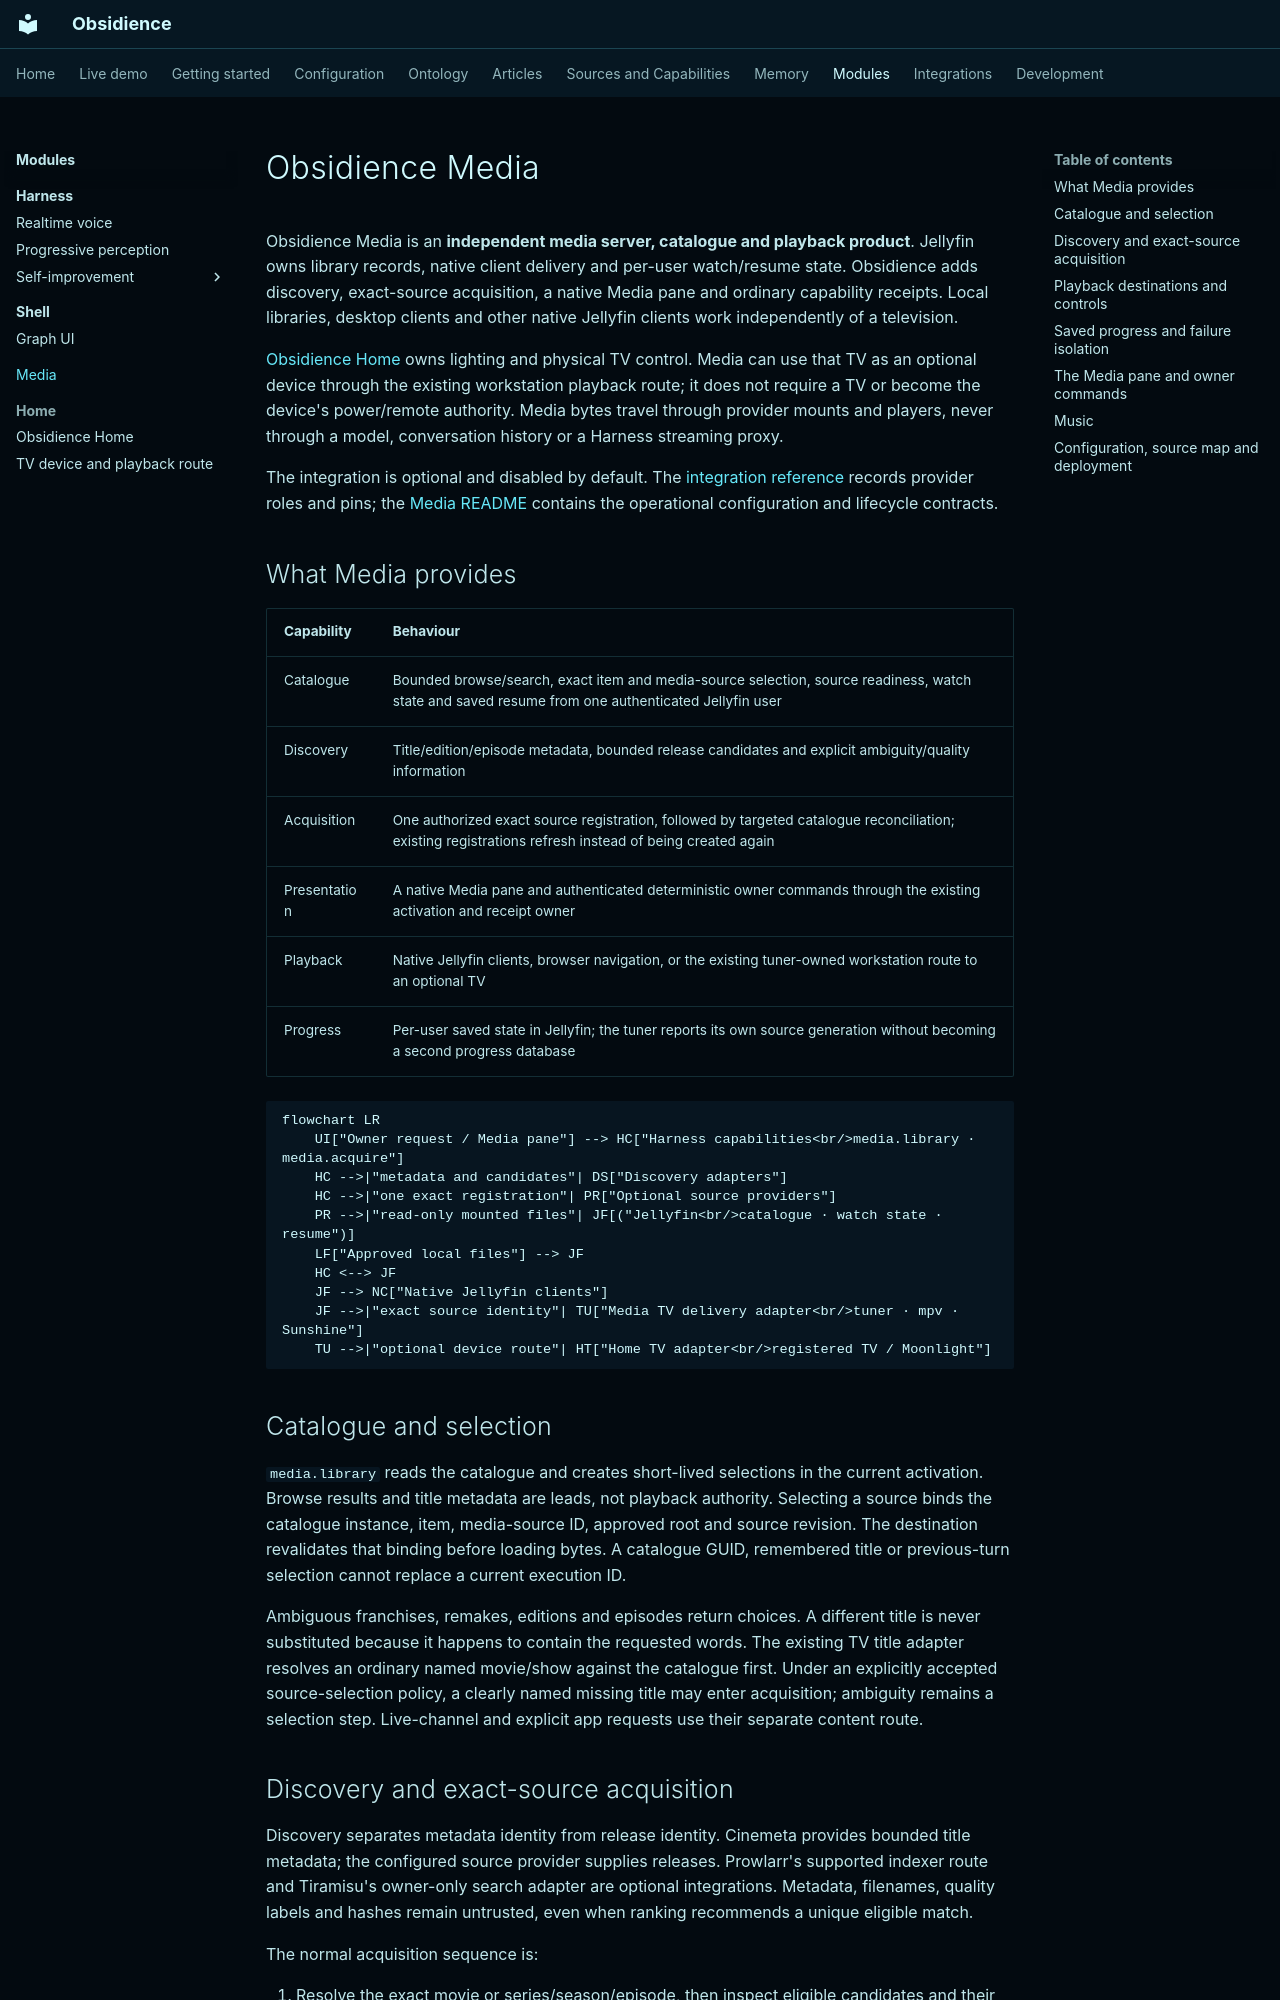

repository: Resource-Hacker/obsidience · page: modules/media/index.html · generator: mkdocs

# Obsidience Media

Obsidience Media is an **independent media server, catalogue and playback
product**. Jellyfin owns library records, native client delivery and per-user
watch/resume state. Obsidience adds discovery, exact-source acquisition, a native
Media pane and ordinary capability receipts. Local libraries, desktop clients
and other native Jellyfin clients work independently of a television.

[Obsidience Home](home.md) owns lighting and physical TV control. Media can use
that TV as an optional device through the existing workstation playback route;
it does not require a TV or become the device's power/remote authority.
Media bytes travel through provider mounts and players, never through a model,
conversation history or a Harness streaming proxy.

The integration is optional and disabled by default. The
[integration reference](../integrations/media.md) records provider roles and
pins; the [Media README](https://github.com/Resource-Hacker/obsidience/blob/main/obsidience/media/README.md)
contains the operational configuration and lifecycle contracts.

## What Media provides

| Capability | Behaviour |
| --- | --- |
| Catalogue | Bounded browse/search, exact item and media-source selection, source readiness, watch state and saved resume from one authenticated Jellyfin user |
| Discovery | Title/edition/episode metadata, bounded release candidates and explicit ambiguity/quality information |
| Acquisition | One authorized exact source registration, followed by targeted catalogue reconciliation; existing registrations refresh instead of being created again |
| Presentation | A native Media pane and authenticated deterministic owner commands through the existing activation and receipt owner |
| Playback | Native Jellyfin clients, browser navigation, or the existing tuner-owned workstation route to an optional TV |
| Progress | Per-user saved state in Jellyfin; the tuner reports its own source generation without becoming a second progress database |

```mermaid
flowchart LR
    UI["Owner request / Media pane"] --> HC["Harness capabilities<br/>media.library · media.acquire"]
    HC -->|"metadata and candidates"| DS["Discovery adapters"]
    HC -->|"one exact registration"| PR["Optional source providers"]
    PR -->|"read-only mounted files"| JF[("Jellyfin<br/>catalogue · watch state · resume")]
    LF["Approved local files"] --> JF
    HC <--> JF
    JF --> NC["Native Jellyfin clients"]
    JF -->|"exact source identity"| TU["Media TV delivery adapter<br/>tuner · mpv · Sunshine"]
    TU -->|"optional device route"| HT["Home TV adapter<br/>registered TV / Moonlight"]
```

## Catalogue and selection

`media.library` reads the catalogue and creates short-lived selections in the
current activation. Browse results and title metadata are leads, not playback
authority. Selecting a source binds the catalogue instance, item, media-source
ID, approved root and source revision. The destination revalidates that binding
before loading bytes. A catalogue GUID, remembered title or previous-turn
selection cannot replace a current execution ID.

Ambiguous franchises, remakes, editions and episodes return choices. A different
title is never substituted because it happens to contain the requested words.
The existing TV title adapter resolves an ordinary named movie/show against the
catalogue first. Under an explicitly accepted source-selection policy, a clearly
named missing title may enter acquisition; ambiguity remains a selection step.
Live-channel and explicit app requests use their separate content route.
